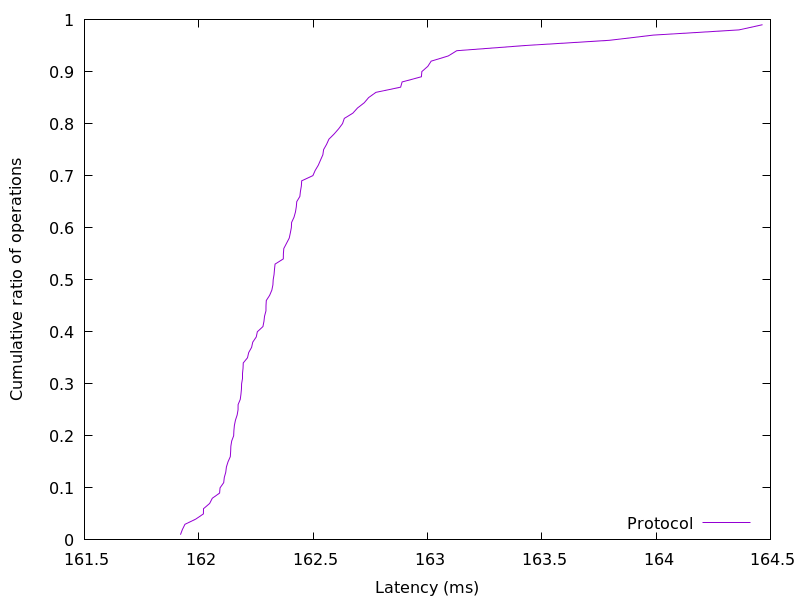

The data file committed next to this chart (first rows):
161.919744, 0.01
161.9, 0.02
161.9, 0.03
162, 0.04
162, 0.05
162, 0.06
162, 0.07
162.1, 0.08
162.1, 0.09
162.1, 0.1
162.1, 0.11
162.1, 0.12
162.1, 0.13
162.1, 0.14
162.1, 0.15
162.1, 0.16
162.1, 0.17
162.1, 0.18
162.1, 0.19
162.2, 0.2
162.2, 0.21
162.2, 0.22
162.2, 0.23
162.2, 0.24
162.2, 0.25
162.2, 0.26
162.2, 0.27
162.2, 0.28
162.2, 0.29
162.2, 0.3
162.2, 0.31
162.2, 0.32
162.2, 0.33
162.2, 0.34
162.2, 0.35
162.2, 0.36
162.2, 0.37
162.2, 0.38
162.3, 0.39
162.3, 0.4
162.3, 0.41
162.3, 0.42
162.3, 0.43
162.3, 0.44
162.3, 0.45
162.3, 0.46
162.3, 0.47
162.3, 0.48
162.3, 0.49
162.3, 0.5
162.3, 0.51
162.3, 0.52
162.3, 0.53
162.4, 0.54
162.4, 0.55
162.4, 0.56
162.4, 0.57
162.4, 0.58
162.4, 0.59
162.4, 0.6
162.4, 0.61
... 38 more rows
